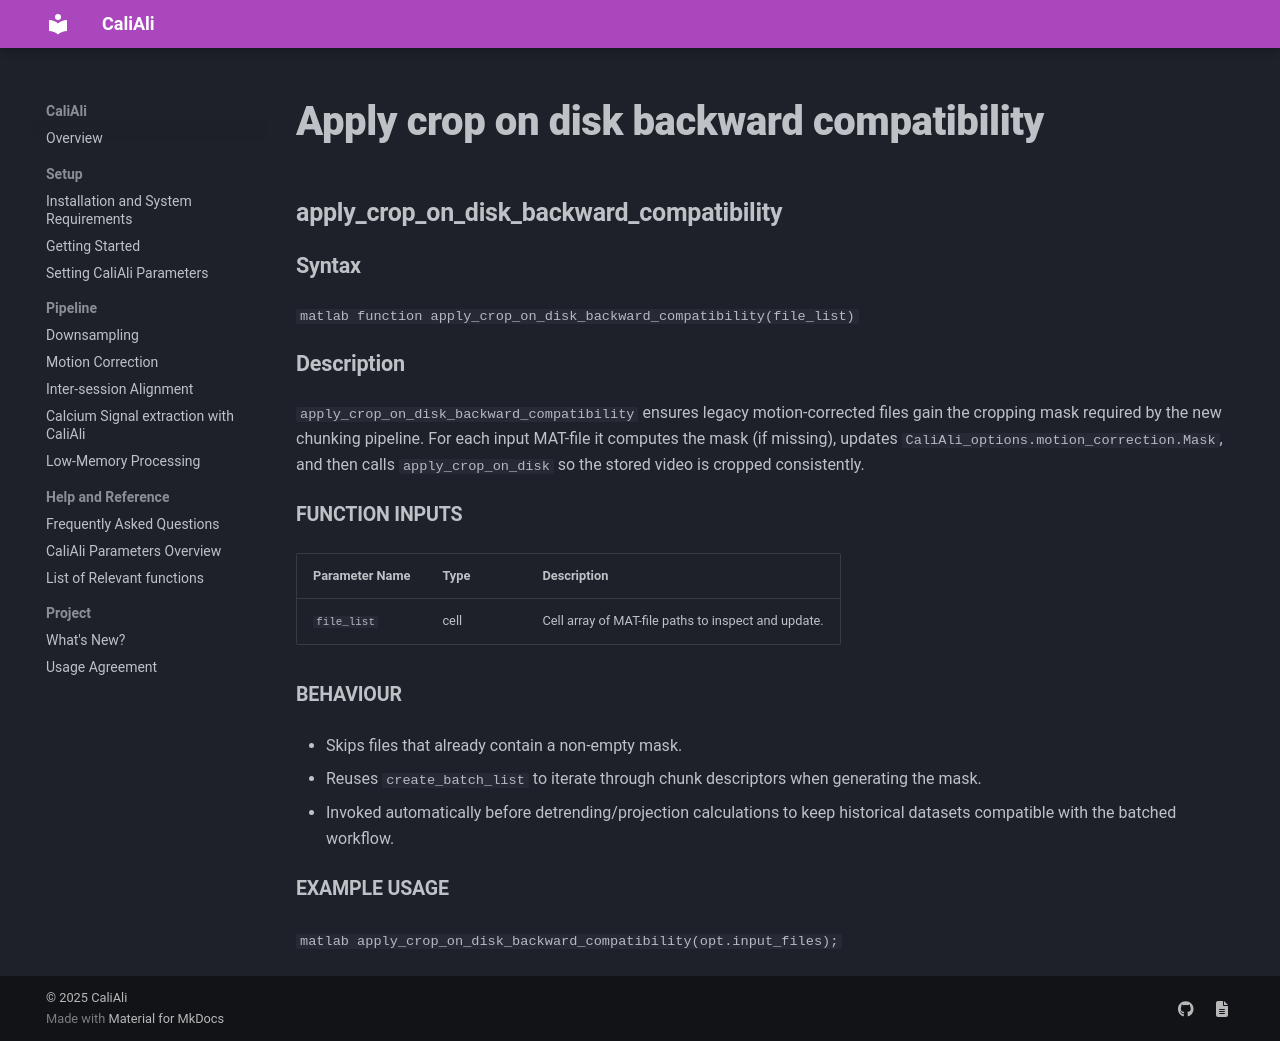

repository: CaliAli-PV/CaliAli · page: 1.4.8/Functions_doc/apply_crop_on_disk_backward_compatibility/index.html · generator: mkdocs


### apply_crop_on_disk_backward_compatibility {#apply_crop_on_disk_backward_compatibility}

#### Syntax
```matlab
function apply_crop_on_disk_backward_compatibility(file_list)
```

#### Description
`apply_crop_on_disk_backward_compatibility` ensures legacy motion-corrected files gain the cropping mask required by the new chunking pipeline. For each input MAT-file it computes the mask (if missing), updates `CaliAli_options.motion_correction.Mask`, and then calls `apply_crop_on_disk` so the stored video is cropped consistently.

##### Function Inputs
| Parameter Name | Type | Description |
|----------------|------|-------------|
| `file_list`    | cell | Cell array of MAT-file paths to inspect and update. |

##### Behaviour
- Skips files that already contain a non-empty mask.
- Reuses `create_batch_list` to iterate through chunk descriptors when generating the mask.
- Invoked automatically before detrending/projection calculations to keep historical datasets compatible with the batched workflow.

##### Example Usage
```matlab
apply_crop_on_disk_backward_compatibility(opt.input_files);
```
